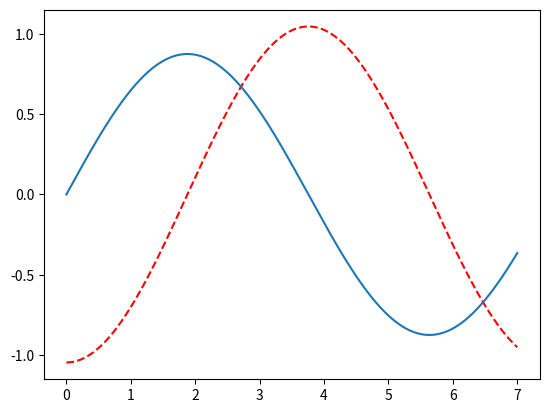

Here is the Python script that generated this plot:
"""
[redacted]
08/03/2021

Week 5 opdracht 2 - [Slinger 1: een puntmassa]
[redacted]
"""
# imports
import numpy as np
from scipy.integrate import odeint
from matplotlib import pyplot as plt

# variables
m = 1.6  # kg
r1 = .7  # m
r2 = r1 + 2  # m
g = 1.6  # m/s^2
theta_0 = -np.pi / 3  # rad
omega_0 = 0  # rad/s
dt = 0.001  # s
t0 = 0  # s
t1 = 7  # s
time = np.linspace(t0, t1, round(1 + (t1 - t0) / dt))


# functions

# angular functions
def kinematics(state, t):
    theta = state[0]
    omega = state[1]
    alpha = -g * theta * (r1 + r2) / (r1 ** 2 + r2 ** 2)
    return omega, alpha


res = odeint(kinematics, [theta_0, omega_0], time)

theta_vec = res[:, 0]
omega_vec = res[:, 1]

index = np.where(theta_vec > 0)[0]

# Answers
a_ans = m
b_ans = 2 * abs(time[index[0]] - time[index[-1]])
c_ans = 2 * abs(time[index[0]] - time[index[-1]])

plt.plot(time, theta_vec, 'r--')
plt.plot(time, omega_vec)
plt.show()

# answers
print(f"""
a) Wat is het traagheidsmoment: {a_ans}
b) De periode van de slinger: {b_ans}
c) {c_ans}
""")
